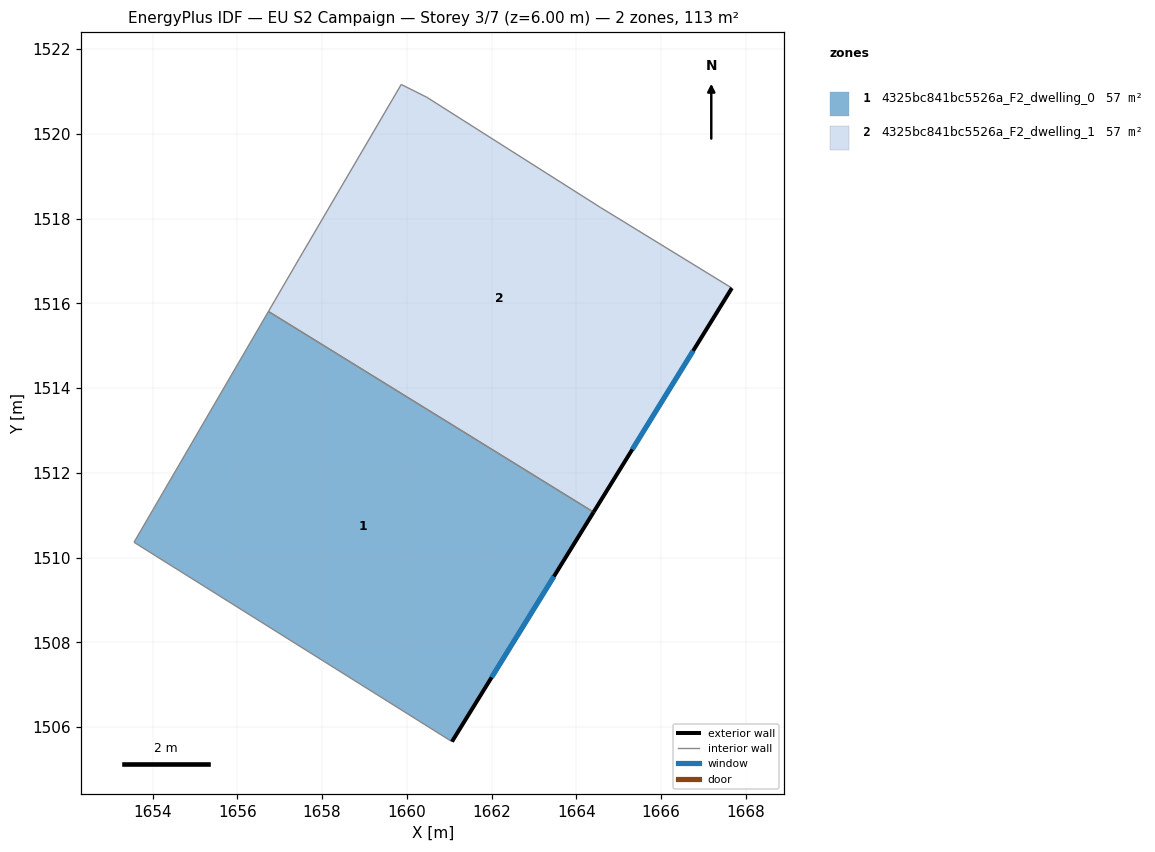
=== STOREY PLAN SPEC (per zone: floor XY polygon, exterior-wall plan segments, windows/doors) ===
zone 1: 4325bc841bc5526a_F2_dwelling_0  (56.6 m²)
  floor: (1664.41, 1511.07) (1661.06, 1505.66) (1653.56, 1510.36) (1656.73, 1515.81)
  exterior wall: (1661.06, 1505.66) – (1664.41, 1511.07)  [6.4 m]
    window: (1662.00, 1507.17) – (1663.47, 1509.56)  [3.7 m²]
  interior walls: 3
zone 2: 4325bc841bc5526a_F2_dwelling_1  (56.6 m²)
  floor: (1664.57, 1518.26) (1667.67, 1516.36) (1664.41, 1511.07) (1656.73, 1515.81) (1657.46, 1517.07) (1659.87, 1521.17) (1660.47, 1520.87)
  exterior wall: (1664.41, 1511.07) – (1667.67, 1516.36)  [6.2 m]
    window: (1665.32, 1512.55) – (1666.76, 1514.88)  [3.6 m²]
  interior walls: 6

=== DERIVED (storey summary) ===
Building: EU S2 Campaign
Storey: 3 of 7  (floor level z = 6.00 m)
Storey gross floor area: 113.2 m²
Zones on this storey: 2
  - 4325bc841bc5526a_F2_dwelling_0: floor 56.6 m²; exterior wall 6.4 m (19.1 m²); 1 window(s) 3.7 m²; WWR 19.3%
  - 4325bc841bc5526a_F2_dwelling_1: floor 56.6 m²; exterior wall 6.2 m (18.6 m²); 1 window(s) 3.6 m²; WWR 19.3%
Zone adjacency (shared interzone walls):
  - 4325bc841bc5526a_F2_dwelling_0 ↔ 4325bc841bc5526a_F2_dwelling_1